The GitHub repository VyetAnh/DATN_bellpepper contains a labelled image folder "dataset_cnn" with 3 categories: dry, healthy, wet. Examples follow, each with its label.

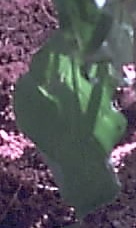
Label: wet

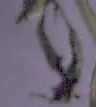
Label: dry

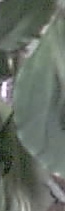
Label: healthy

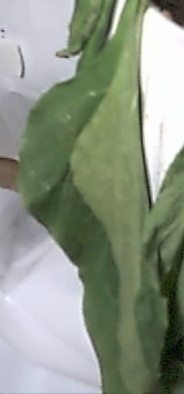
Label: wet

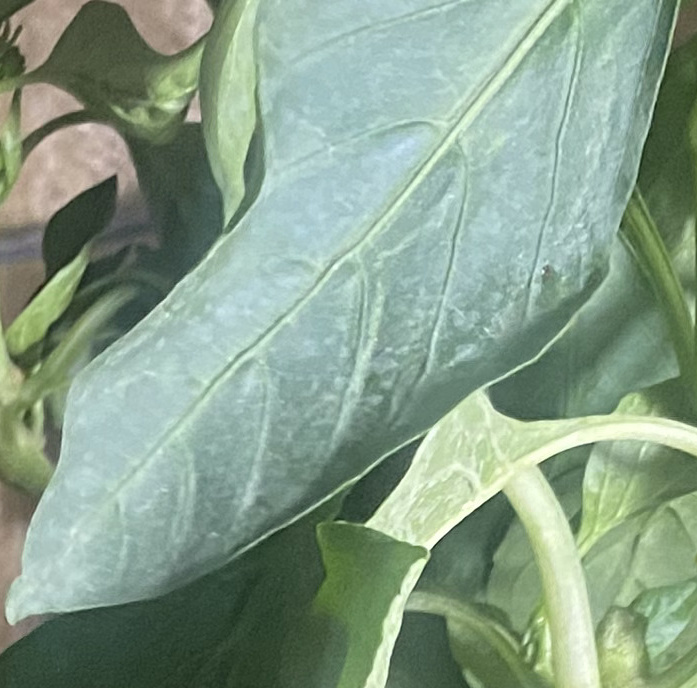
Label: healthy

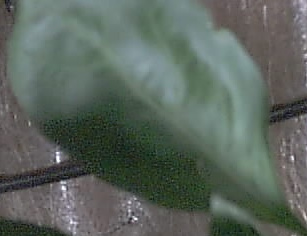
Label: healthy
